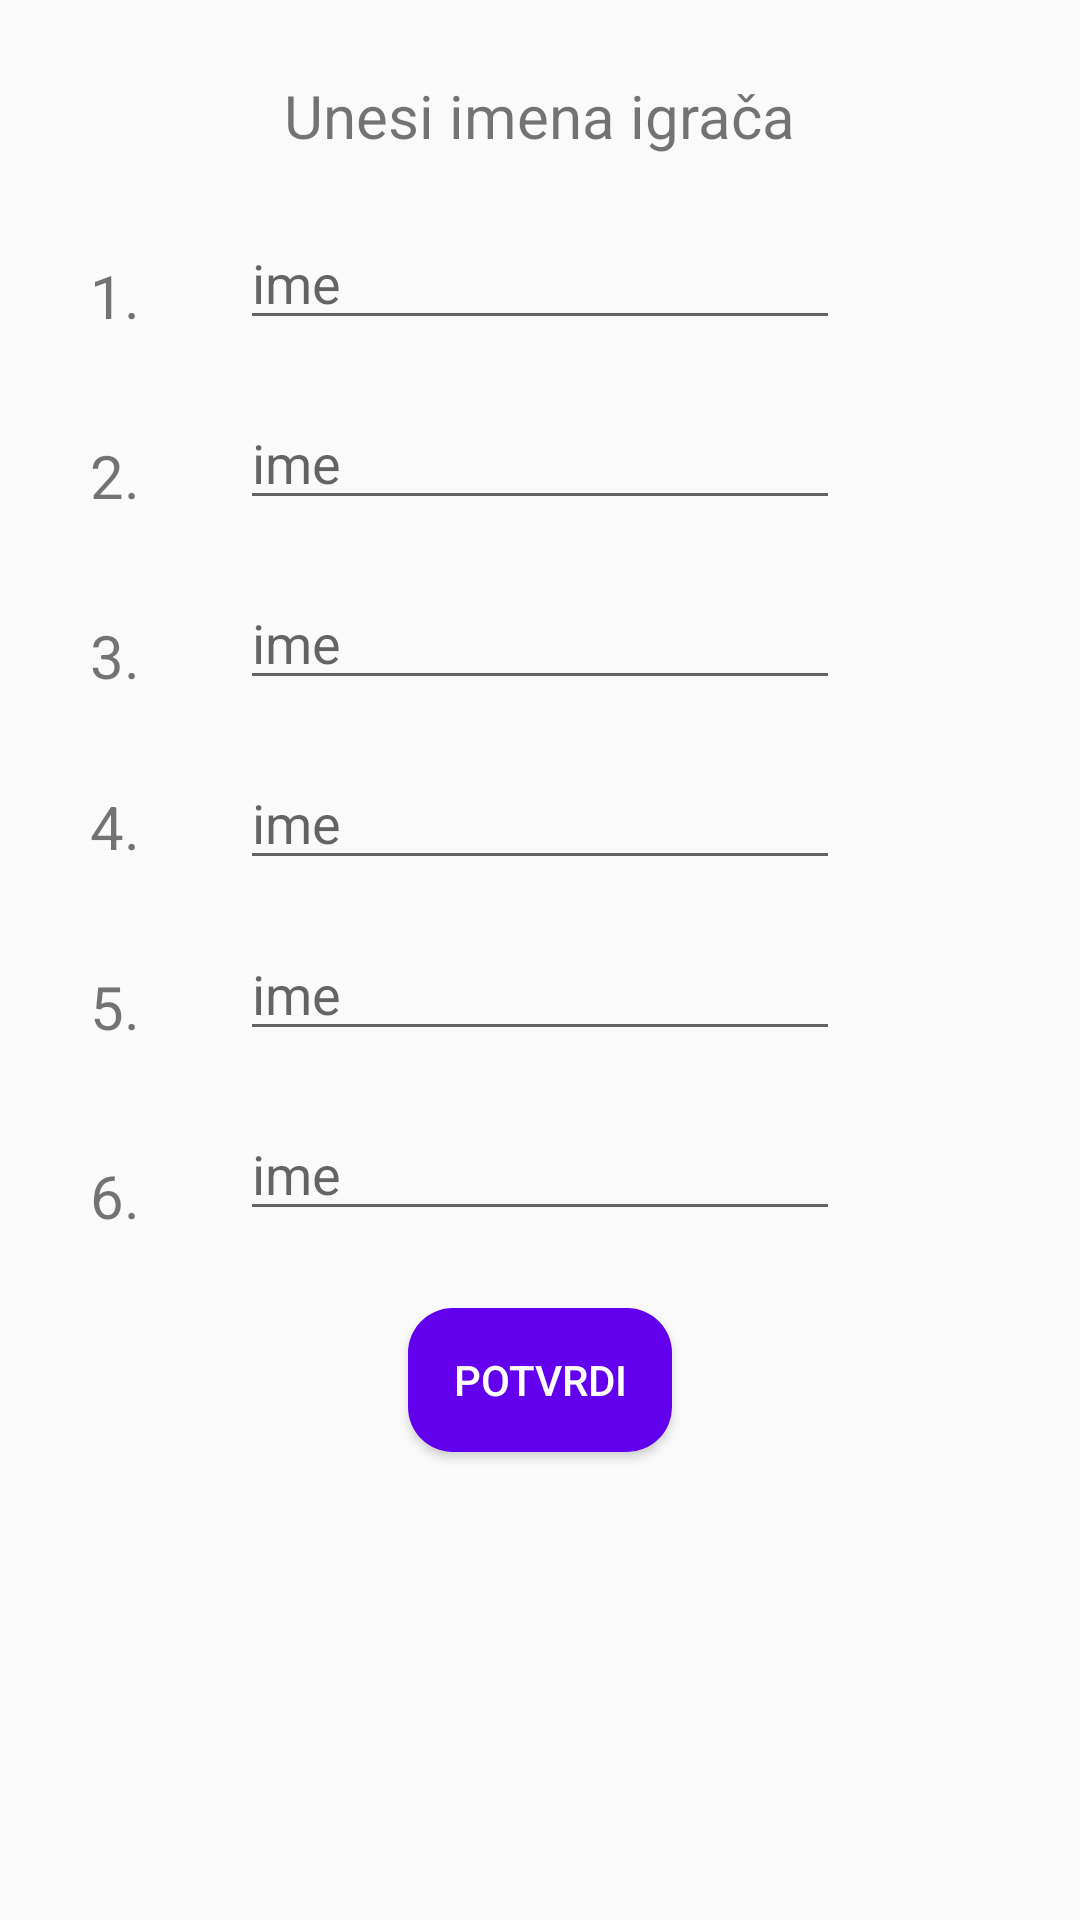

The Android layout XML behind this screen, and the referenced resources:
<!-- AndroidManifest.xml: application theme Theme.Stats3x3Proba -->
<!-- res/layout/activity_main.xml -->
<?xml version="1.0" encoding="utf-8"?>
<RelativeLayout xmlns:android="http://schemas.android.com/apk/res/android"
    xmlns:tools="http://schemas.android.com/tools"
    android:layout_width="match_parent"
    android:layout_height="match_parent"
    tools:context=".MainActivity">

    <TextView
        android:id="@+id/txtUnosImena"
        android:layout_width="wrap_content"
        android:layout_height="wrap_content"
        android:layout_centerHorizontal="true"
        android:layout_marginTop="25dp"
        android:text="@string/UnosImena"
        android:textSize="20sp" />

    <TextView
        android:id="@+id/txtIgrac1"
        android:layout_width="wrap_content"
        android:layout_height="wrap_content"
        android:text="@string/igrac1"
        android:textSize="20sp"
        android:layout_below="@+id/txtUnosImena"
        android:layout_marginTop="33dp"
        android:layout_marginStart="30dp"/>

    <TextView
        android:id="@+id/txtIgrac2"
        android:layout_width="wrap_content"
        android:layout_height="wrap_content"
        android:text="@string/igrac2"
        android:textSize="20sp"
        android:layout_below="@+id/txtIgrac1"
        android:layout_marginTop="33dp"
        android:layout_marginStart="30dp"/>

    <TextView
        android:id="@+id/txtIgrac3"
        android:layout_width="wrap_content"
        android:layout_height="wrap_content"
        android:layout_below="@+id/txtIgrac2"
        android:layout_marginStart="30dp"
        android:layout_marginTop="33dp"
        android:text="@string/igrac3"
        android:textSize="20sp" />

    <TextView
        android:id="@+id/txtIgrac4"
        android:layout_width="wrap_content"
        android:layout_height="wrap_content"
        android:layout_below="@+id/txtIgrac3"
        android:layout_marginStart="30dp"
        android:layout_marginTop="30dp"
        android:text="@string/igrac4"
        android:textSize="20sp" />

    <TextView
        android:id="@+id/txtIgrac5"
        android:layout_width="wrap_content"
        android:layout_height="wrap_content"
        android:layout_below="@+id/txtIgrac4"
        android:layout_marginStart="30dp"
        android:layout_marginTop="33dp"
        android:text="@string/igrac5"
        android:textSize="20sp" />

    <TextView
        android:id="@+id/txtIgrac6"
        android:layout_width="wrap_content"
        android:layout_height="wrap_content"
        android:layout_below="@+id/txtIgrac5"
        android:layout_marginStart="30dp"
        android:layout_marginTop="36dp"
        android:text="@string/igrac6"
        android:textSize="20sp" />

    <Button
        android:id="@+id/btnPotvrdi"
        android:layout_width="wrap_content"
        android:layout_height="wrap_content"
        android:layout_below="@+id/txtIgrac6"
        android:layout_centerHorizontal="true"
        android:layout_marginTop="24dp"
        android:background="@drawable/rounded_btn"
        android:text="@string/btnPotvrdi"
        android:textColor="@color/white" />

    <EditText
        android:id="@+id/edtUnos1"
        android:layout_width="200dp"
        android:layout_height="wrap_content"
        android:layout_below="@id/txtUnosImena"
        android:layout_centerHorizontal="true"
        android:layout_marginTop="20dp"
        android:hint="@string/hintIme"
        android:textSize="18sp" />

    <EditText
        android:id="@+id/edtUnos2"
        android:layout_width="200dp"
        android:layout_height="wrap_content"
        android:layout_below="@id/txtIgrac1"
        android:layout_centerHorizontal="true"
        android:layout_marginTop="20dp"
        android:hint="@string/hintIme"
        android:textSize="18sp" />

    <EditText
        android:id="@+id/edtUnos3"
        android:layout_width="200dp"
        android:layout_height="wrap_content"
        android:layout_below="@id/txtIgrac2"
        android:layout_centerHorizontal="true"
        android:layout_marginTop="20dp"
        android:hint="@string/hintIme"
        android:textSize="18sp" />

    <EditText
        android:id="@+id/edtUnos4"
        android:layout_width="200dp"
        android:layout_height="wrap_content"
        android:layout_below="@id/txtIgrac3"
        android:layout_centerHorizontal="true"
        android:layout_marginTop="20dp"
        android:hint="@string/hintIme"
        android:textSize="18sp" />

    <EditText
        android:id="@+id/edtUnos5"
        android:layout_width="200dp"
        android:layout_height="wrap_content"
        android:layout_below="@id/txtIgrac4"
        android:layout_centerHorizontal="true"
        android:layout_marginTop="20dp"
        android:hint="@string/hintIme"
        android:textSize="18sp" />

    <EditText
        android:id="@+id/edtUnos6"
        android:layout_width="200dp"
        android:layout_height="wrap_content"
        android:layout_below="@id/txtIgrac5"
        android:layout_centerHorizontal="true"
        android:layout_marginTop="20dp"
        android:hint="@string/hintIme"
        android:textSize="18sp" />


</RelativeLayout>
<!-- resources referenced by this layout -->
<resources>
  <color name="white">#FFFFFFFF</color>
  <!-- drawable rounded_btn (drawable) -->
  <?xml version="1.0" encoding="utf-8"?>
  <shape xmlns:android="http://schemas.android.com/apk/res/android">
      <solid android:color="@color/purple_500"/>
      <corners android:radius="15dp" />
  
  </shape>
  <string name="UnosImena">Unesi imena igrača</string>
  <string name="btnPotvrdi">potvrdi</string>
  <string name="hintIme">ime</string>
  <string name="igrac1">1.</string>
  <string name="igrac2">2.</string>
  <string name="igrac3">3.</string>
  <string name="igrac4">4.</string>
  <string name="igrac5">5.</string>
  <string name="igrac6">6.</string>
  <style name="Theme.Stats3x3Proba" parent="Theme.AppCompat.Light.NoActionBar">
          
          <item name="colorPrimary">@color/purple_500</item>
          <item name="colorPrimaryVariant">@color/purple_700</item>
          <item name="colorOnPrimary">@color/white</item>
          
          <item name="colorSecondary">@color/teal_200</item>
          <item name="colorSecondaryVariant">@color/teal_700</item>
          <item name="colorOnSecondary">@color/black</item>
          
          <item name="android:statusBarColor" tools:targetApi="l">?attr/colorPrimaryVariant</item>
          
      </style>
  <color name="purple_500">#FF6200EE</color>
  <color name="purple_700">#FF3700B3</color>
  <color name="teal_200">#FF03DAC5</color>
  <color name="teal_700">#FF018786</color>
  <color name="black">#FF000000</color>
</resources>
